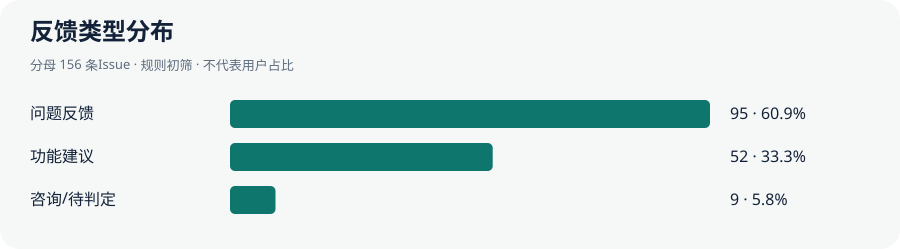

Data behind this chart, as committed beside it:
类型, 数量, 占比
问题反馈, 95, 60.90%
功能建议, 52, 33.33%
咨询/待判定, 9, 5.77%
